The GitHub repository etcho00700/ML_fin_project contains a labelled image folder "aug_Dataset" with 2 categories: COVID, normal. Examples follow, each with its label.

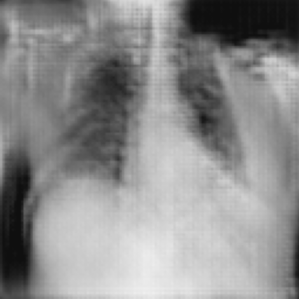
Label: COVID

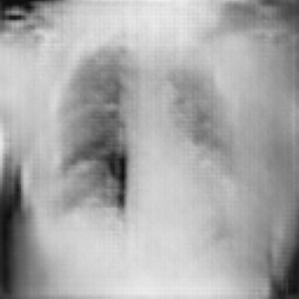
Label: COVID

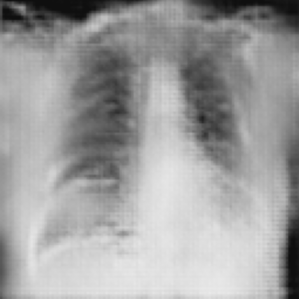
Label: COVID

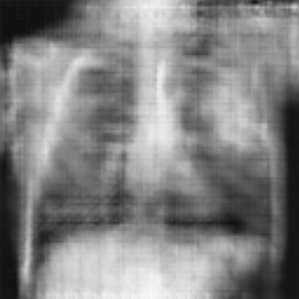
Label: normal

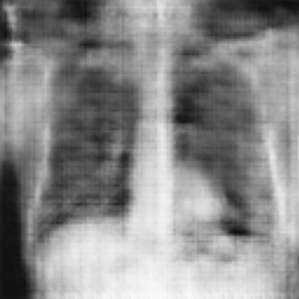
Label: normal

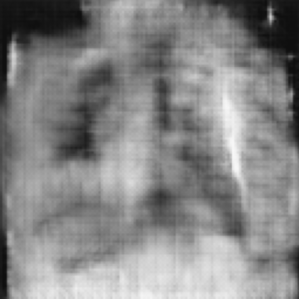
Label: normal
